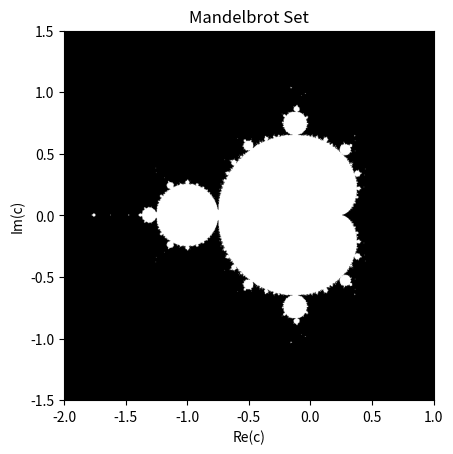

Python code for this plot:
# mandelbrot.py
import numpy as np
import matplotlib.pyplot as plt

def mandelbrot(Nr=800, Nc=800, N_max=200, threshold=50.0):
    # Create complex plane grid
    x, y = np.mgrid[-2:1:Nr*1j, -1.5:1.5:Nc*1j]
    c = x + 1j * y

    # Initialize z and mask
    z = np.zeros_like(c, dtype=np.complex128)
    mask = np.ones(c.shape, dtype=np.uint8)

    # Iterate and update only non-diverged points
    for _ in range(N_max):
        active = np.abs(z) < threshold
        mask &= active.astype(np.uint8)
        z[active] = z[active] * z[active] + c[active]

    return mask

if __name__ == "__main__":
    mask = mandelbrot(Nr=800, Nc=800, N_max=200, threshold=50.0)
    plt.imshow(mask.T, extent=[-2, 1, -1.5, 1.5], origin="lower")
    plt.gray()
    plt.title("Mandelbrot Set")
    plt.xlabel("Re(c)")
    plt.ylabel("Im(c)")
    plt.savefig("mandelbrot.png", dpi=200, bbox_inches="tight")
    plt.show()
